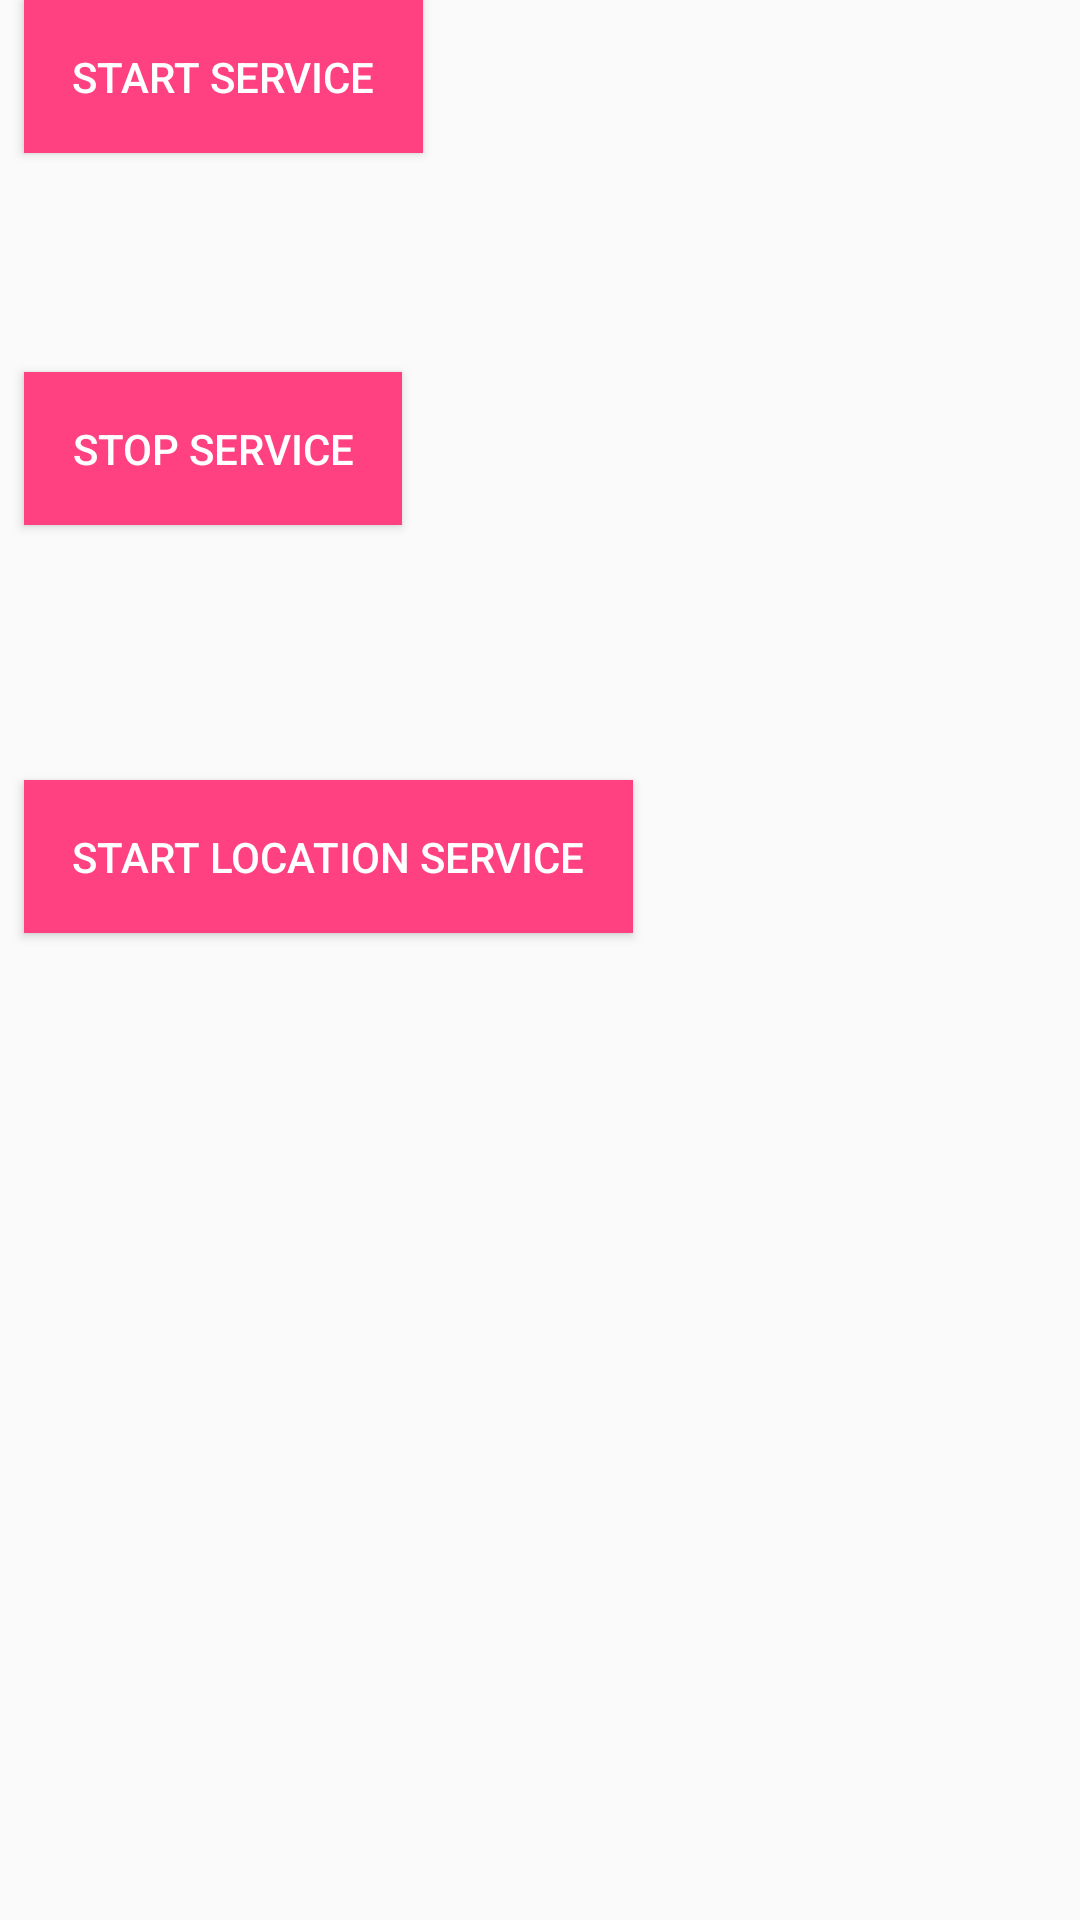

Produce the Android XML layout that renders to this screen, including the resource entries it uses.
<!-- AndroidManifest.xml: application theme AppTheme -->
<!-- res/layout/activity_main.xml -->
<?xml version="1.0" encoding="utf-8"?>
<RelativeLayout xmlns:android="http://schemas.android.com/apk/res/android"
    xmlns:app="http://schemas.android.com/apk/res-auto"
    xmlns:tools="http://schemas.android.com/tools"
    android:layout_width="match_parent"
    android:layout_height="match_parent"
    tools:context=".MainActivity">

    <Button
        android:id="@+id/buttonStartService"
        android:layout_width="wrap_content"
        android:layout_height="wrap_content"
        android:layout_marginStart="8dp"
        android:layout_marginEnd="8dp"
        android:background="@color/colorAccent"
        android:padding="16dp"
        android:text="Start Service"
        android:textColor="#fff"
        app:layout_constraintBottom_toTopOf="@+id/buttonStopService"
        app:layout_constraintEnd_toEndOf="parent"
        app:layout_constraintHorizontal_bias="0.5"
        app:layout_constraintStart_toStartOf="parent"
        app:layout_constraintTop_toTopOf="parent"
        app:layout_constraintVertical_chainStyle="packed" />




















    <Button
        android:id="@+id/buttonStopService"
        android:layout_width="wrap_content"
        android:layout_height="wrap_content"
        android:layout_marginStart="8dp"
        android:layout_marginTop="124dp"
        android:layout_marginEnd="8dp"
        android:layout_marginBottom="8dp"
        android:background="@color/colorAccent"
        android:padding="16dp"
        android:text="Stop Service"
        android:textColor="#fff"
        app:layout_constraintBottom_toBottomOf="parent"
        app:layout_constraintEnd_toEndOf="parent"
        app:layout_constraintHorizontal_bias="0.5"
        app:layout_constraintStart_toStartOf="parent"
        app:layout_constraintTop_toBottomOf="@+id/buttonStartService"
        app:layout_constraintVertical_bias="0.218" />
    <Button
        android:id="@+id/buttonstartintent"
        android:layout_width="wrap_content"
        android:layout_height="wrap_content"
        android:layout_marginStart="8dp"
        android:layout_marginTop="260dp"
        android:layout_marginEnd="8dp"
        android:layout_marginBottom="8dp"
        android:background="@color/colorAccent"
        android:padding="16dp"
        android:text="Start Location Service"
        android:textColor="#fff"
        app:layout_constraintBottom_toBottomOf="parent"
        app:layout_constraintEnd_toEndOf="parent"
        app:layout_constraintHorizontal_bias="0.5"
        app:layout_constraintStart_toStartOf="parent"
        app:layout_constraintTop_toBottomOf="@+id/buttonStartService"
        app:layout_constraintVertical_bias="0.218" />



</RelativeLayout>
<!-- resources referenced by this layout -->
<resources>
  <color name="colorAccent">#FF4081</color>
  <style name="AppTheme" parent="Theme.AppCompat.Light.DarkActionBar">
          
          <item name="colorPrimary">@color/colorPrimary</item>
          <item name="colorPrimaryDark">@color/colorPrimaryDark</item>
          <item name="colorAccent">@color/colorAccent</item>
      </style>
  <color name="colorPrimary">#00796b</color>
  <color name="colorPrimaryDark">#00695C</color>
</resources>
